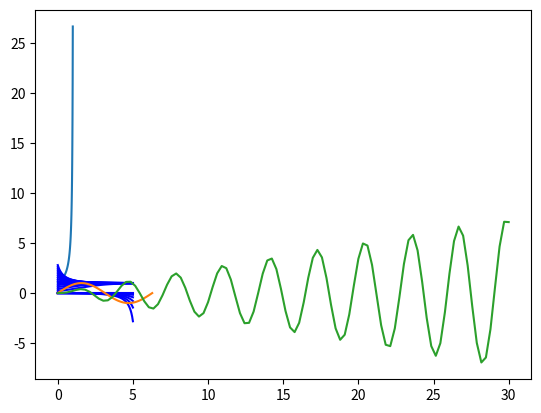

Python code for this plot:
import numpy as np
import matplotlib.pyplot as plt
%matplotlib inline

import scipy.integrate as spi

def f(y,t):
    return y**2 - t**2

y0 = 1

t = np.linspace(0,1,100)

y = spi.odeint(f,y0,t)

plt.plot(t,y);

def f(y,t):
    return y*(1-y)

y0 = np.arange(0,3,0.2)

t = np.linspace(0,5,100)

# Plot solutions given initial conditions y(0) in the range(0,3)
for i in range(0,len(y0)):
    y = spi.odeint(f,y0[i],t)
    plt.plot(t,y,'b')
    
# Plot solutions given initial condition y(0) in the range (-0.005,0)
for y00 in [-0.0001, -0.001, -0.002, -0.003, -0.004, -0.005]:
    y = spi.odeint(f,y00,t)
    plt.plot(t,y,'b')

def f(u,t):
    return np.array([u[1],-u[0]])

u0=np.array([0,1])

t=np.linspace(0,2*np.pi,100)

u=spi.odeint(f,u0,t)

plt.plot(t,u[:,0])

def f(u,t):
    return np.array([u[1],np.sin(2*t)-4*u[0]])

u0 = np.array([0,0])

t=np.linspace(0,30,100)

u=spi.odeint(f,u0,t)

plt.plot(t,u[:,0])

